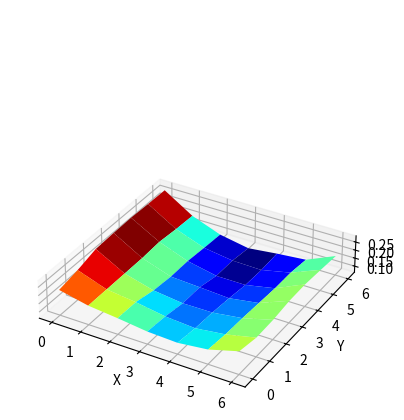

This figure's Python source: (Note: this script raises an exception after producing the figure.)
import numpy as np
from mpl_toolkits.mplot3d import Axes3D
import matplotlib.pyplot as plt
from matplotlib import cm
import re

fig = plt.figure()
ax = plt.axes(projection='3d')
ax.set_xlabel("X")
ax.set_ylabel("Y")
ax.set_zlabel("Z")


pts_str="""
07:52:29.195 : 0 +0.217 +0.179 +0.161 +0.139 +0.131 +0.151 +0.201
07:52:29.195 : 1 +0.241 +0.179 +0.158 +0.129 +0.116 +0.138 +0.178
07:52:29.197 : 2 +0.275 +0.179 +0.131 +0.109 +0.110 +0.134 +0.182
07:52:29.197 : 3 +0.281 +0.179 +0.119 +0.109 +0.098 +0.126 +0.197
07:52:29.197 : 4 +0.284 +0.186 +0.120 +0.083 +0.082 +0.118 +0.200
07:52:29.197 : 5 +0.280 +0.174 +0.109 +0.083 +0.079 +0.118 +0.191
07:52:29.197 : 6 +0.278 +0.167 +0.100 +0.067 +0.087 +0.103 +0.181
"""


numbers=re.findall(r'[+-]\d+\.\d+', pts_str)

pts=[float(n) for n in numbers]

# lines=pts_str.splitlines()
# pts=[]
# for l in lines:
#     ls=l.split(" ")
#     if len(ls)>4:
#         for n in ls[3:]:
#             pts.append(float(n))
res=int(np.floor(np.sqrt(len(pts))))
if res*res != len(pts):
    print("Not square")
    exit(1)

z=np.array(pts).reshape(res,res)

print(f'Range: {np.max(z)-np.min(z)}')

x=np.arange(0,res)
y=np.arange(0,res)
x,y=np.meshgrid(x,y)

m = cm.ScalarMappable(cmap=cm.jet)
m.set_array(z)

ax.get_proj = lambda: np.dot(Axes3D.get_proj(ax), np.diag([scale_x, scale_y, scale_z, 1]))

ax.plot_surface(x, y, z, cmap=cm.jet)

scale_x = 1
scale_y = 1
scale_z = 0.25



plt.colorbar(m)

plt.show()

z2=z.copy()

for x in range(1, z.shape[0]-1, 2):
    for y in range(0, z.shape[1]):
        z2[x,y]=(z2[x-1,y]+z2[x+1,y])/2

for x in range(0, z.shape[0]):
    for y in range(1, z.shape[1]-1, 2):
        z2[x,y]=(z2[x,y-1]+z2[x,y+1])/2

print(z2)

print(f'difference={np.max(np.abs(z-z2))}')


#ax.plot_surface(x, y, z2, cmap=cm.coolwarm)


